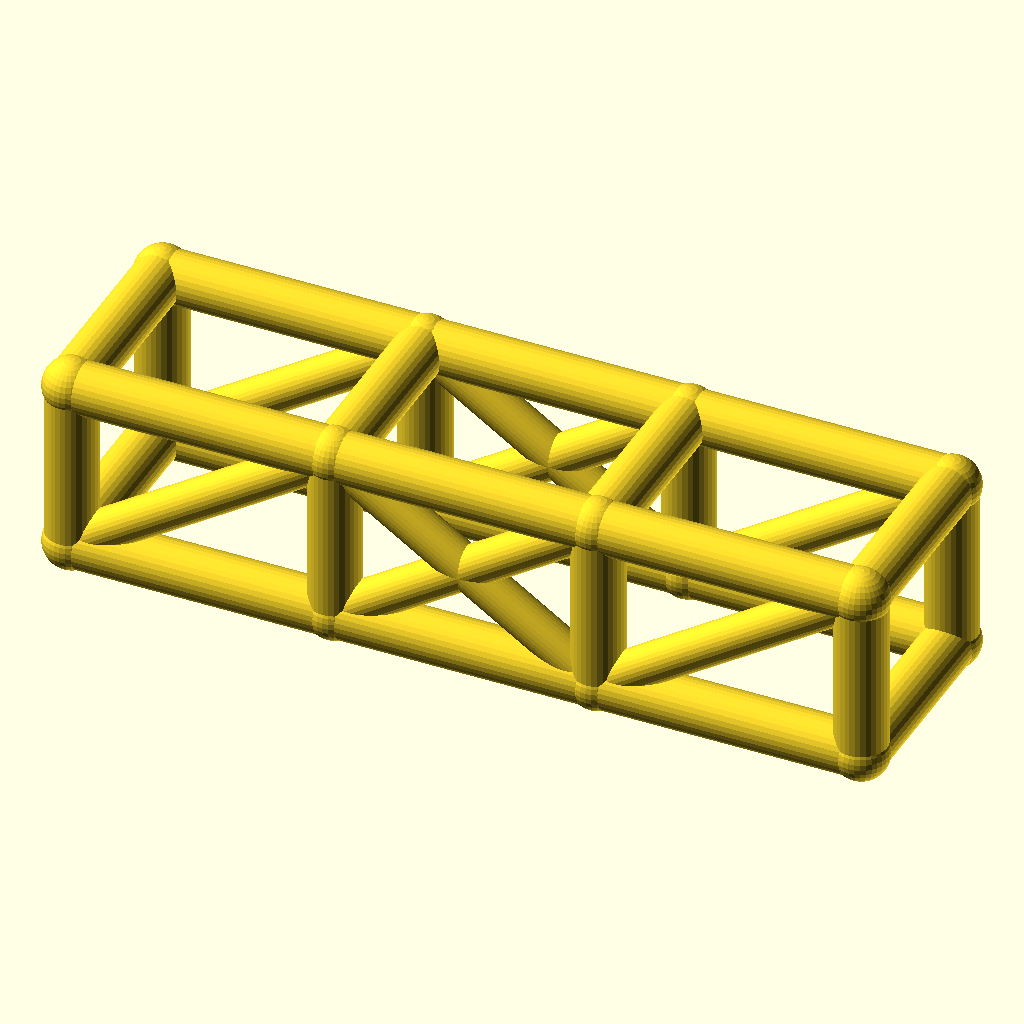
Cell 1 — every parameter at its default value.
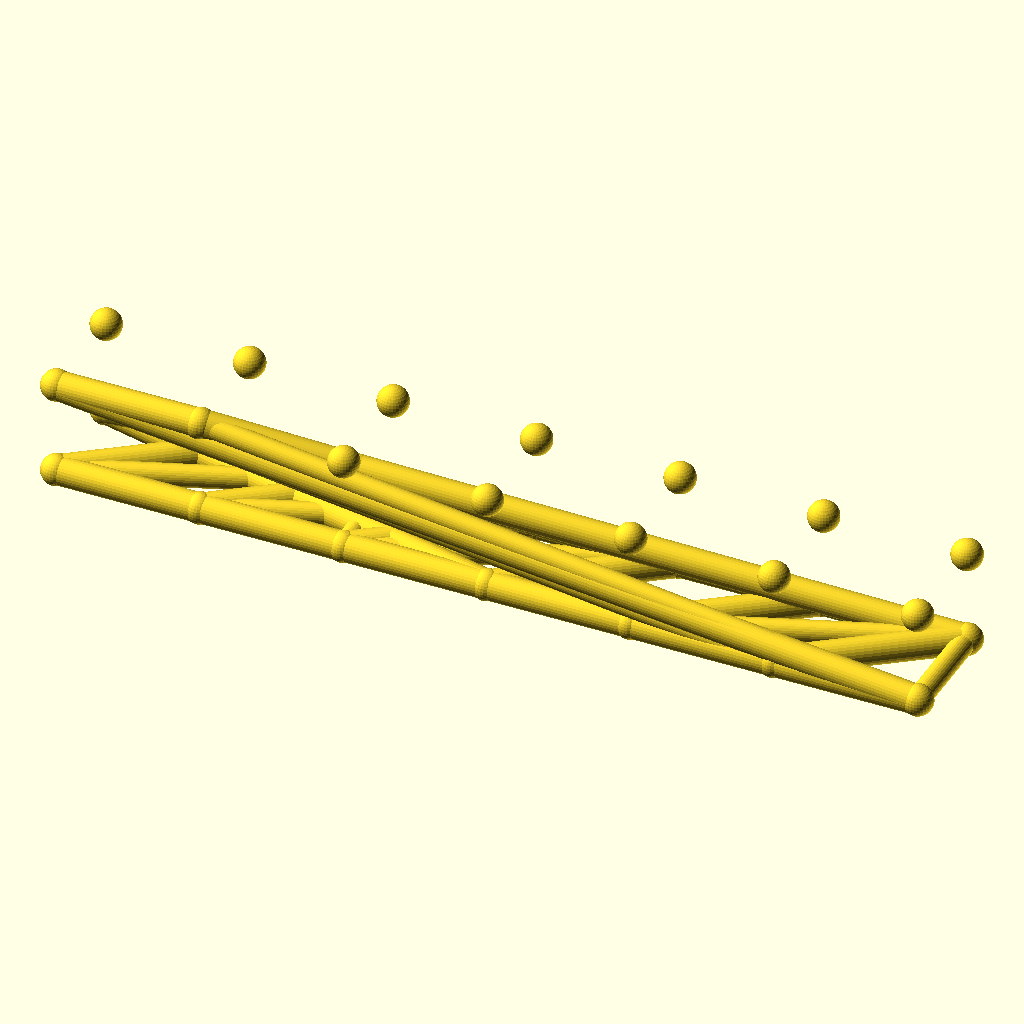
Cell 2: bays = 6 (everything else at default).
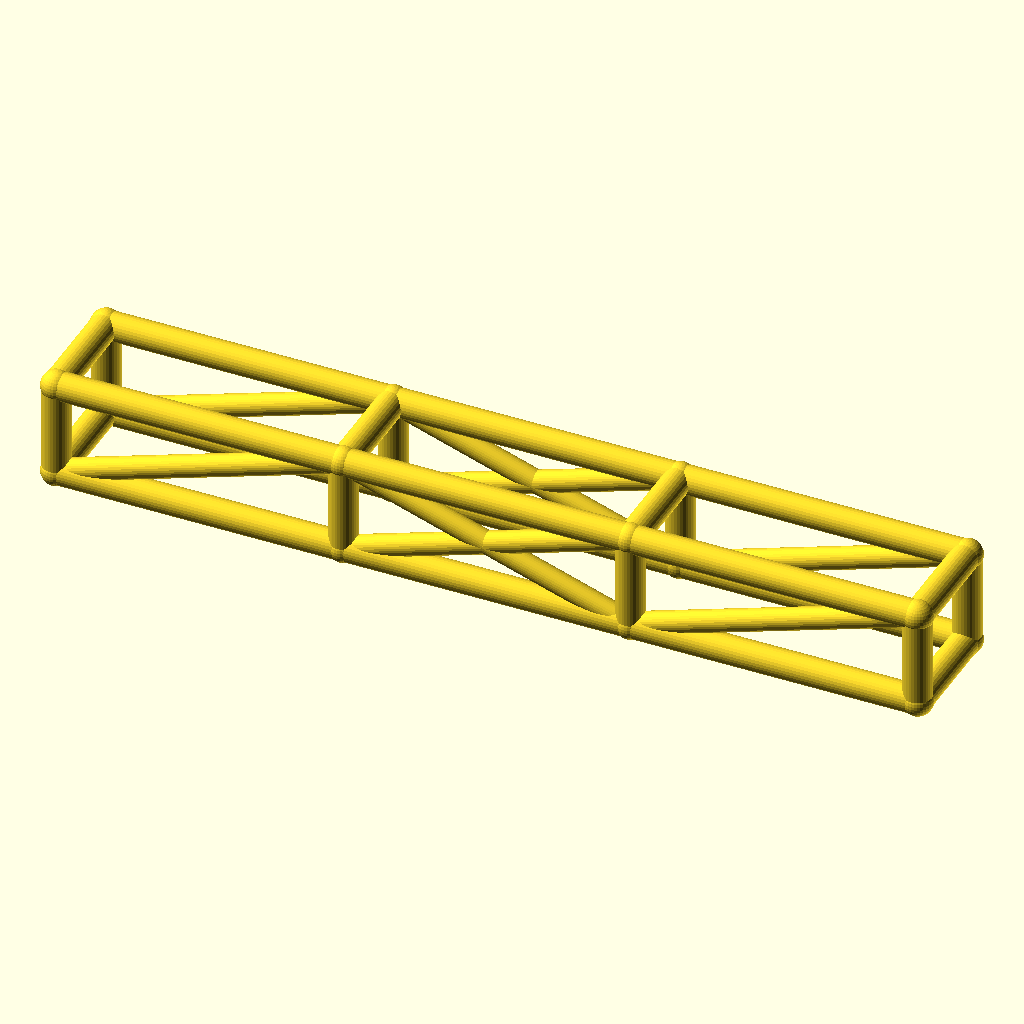
Cell 3: bay_l = 92 (everything else at default).
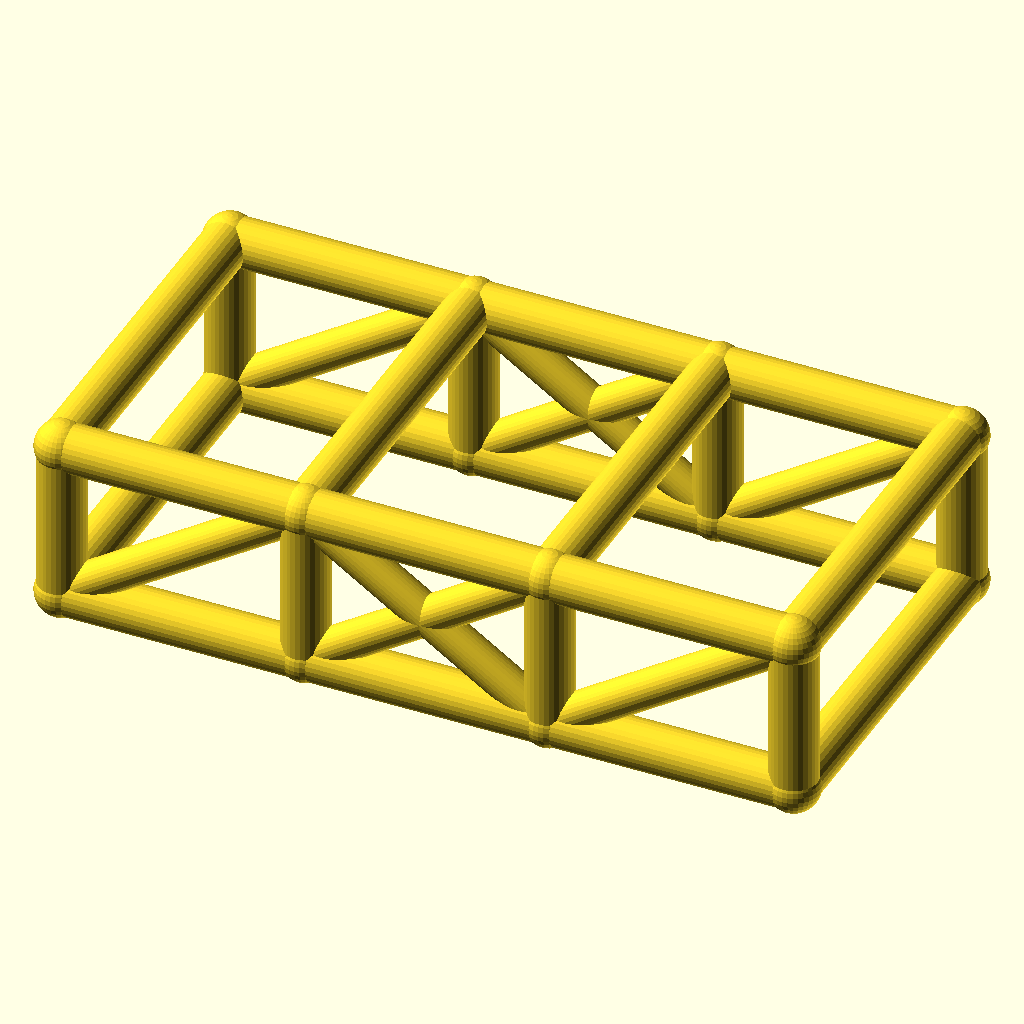
Cell 4: the same model with cage_w = 68.
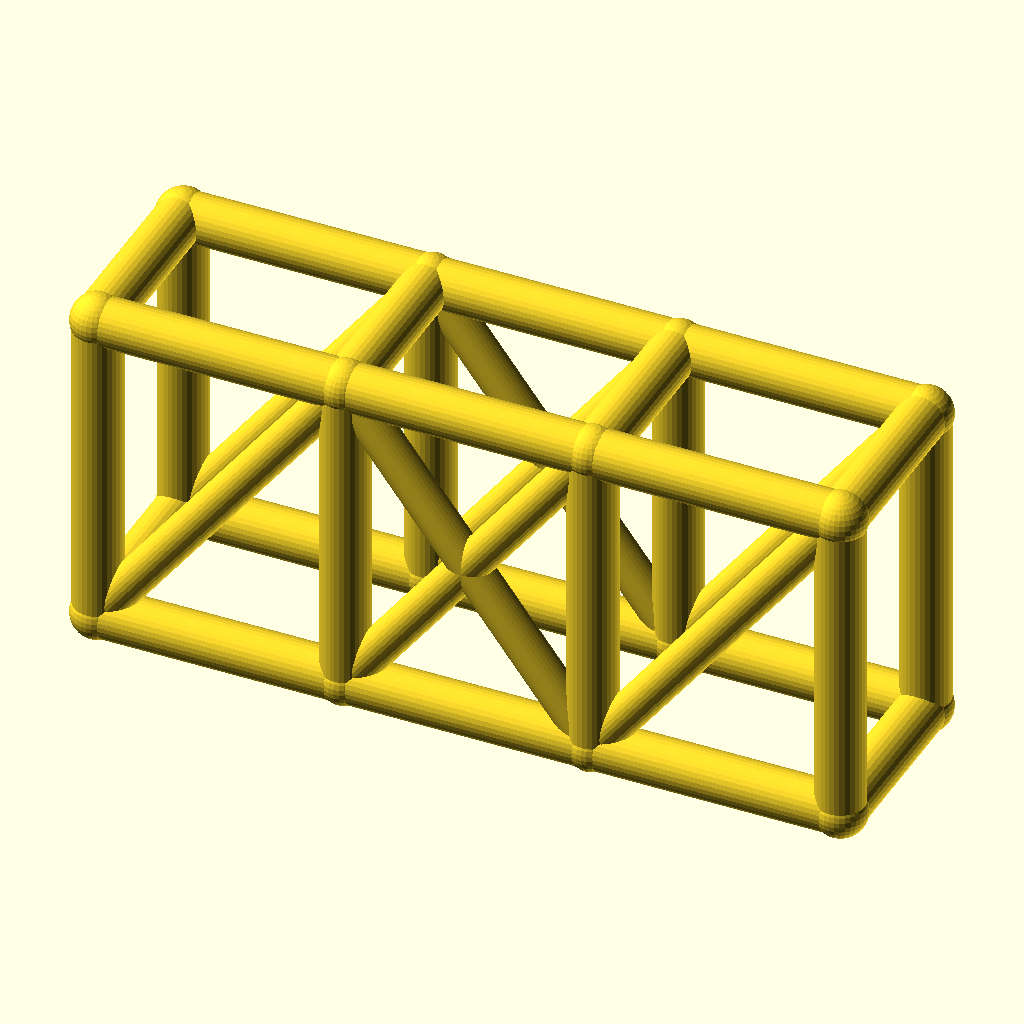
Cell 5 — cage_h set to 60, the other parameters unchanged.
All cells are drawn from the same view direction (rotation 55°, 0°, 25°, orthographic, colour scheme Cornfield), but the view is re-fitted for each cell, so position and scale can differ between cells as well as the parameter.
OpenSCAD source file optional_data/data/wire2/rollcages/scene_0214.scad:
$fn = 32;

// ----------------------------------------------------------------------
// Roll cage: 3 bays x 2 sections, bays 46 mm, 34 x 30 mm section
// ----------------------------------------------------------------------

// --- parameters (mm) ---
bays = 3;                 // number of bays along X
sections = 2;             // levels of the cage
bay_l = 46;               // bay length, X
cage_w = 34;              // cage width, Y
cage_h = 30;              // cage height, Z
rail_r = 4.5;             // rail and hoop radius
diag_r = 3.5;             // diagonal brace radius
joint_r = 4.9;            // joint ball radius

bbox_x = bays * bay_l + 2 * joint_r;  // overall X, joints included
bbox_y = cage_w + 2 * joint_r;  // overall Y, joints included
bbox_z = cage_h + 2 * joint_r;  // overall Z, joints included
rail_d = 2 * rail_r;  // rail stock diameter
diag_d = 2 * diag_r;  // diagonal stock diameter
joint_d = 2 * joint_r;  // joint ball diameter
cage_l = bays * bay_l;  // overall cage length
nodes = [for (lvl = [0, 1], side = [0, 1], st = [0 : bays]) [st * bay_l, side * cage_w, lvl * cage_h]];

module member(a, b, r) {
  /* round stock from joint a to joint b, ends buried in the joint balls */
  d = b - a;
  length = norm(d);
  translate(a) rotate([0, acos(d[2] / length), atan2(d[1], d[0])])
    cylinder(h = length, r = r);
}

module joint(p, r) {
  /* ball at the joint centre, fatter than every member meeting there */
  translate(p) sphere(r = r);
}

/* members - each call is one graph edge */
member(nodes[0], nodes[1], rail_r);
member(nodes[1], nodes[2], rail_r);
member(nodes[2], nodes[3], rail_r);
member(nodes[4], nodes[5], rail_r);
member(nodes[5], nodes[6], rail_r);
member(nodes[6], nodes[7], rail_r);
member(nodes[8], nodes[9], rail_r);
member(nodes[9], nodes[10], rail_r);
member(nodes[10], nodes[11], rail_r);
member(nodes[12], nodes[13], rail_r);
member(nodes[13], nodes[14], rail_r);
member(nodes[14], nodes[15], rail_r);
member(nodes[0], nodes[8], rail_r);
member(nodes[1], nodes[9], rail_r);
member(nodes[2], nodes[10], rail_r);
member(nodes[3], nodes[11], rail_r);
member(nodes[4], nodes[12], rail_r);
member(nodes[5], nodes[13], rail_r);
member(nodes[6], nodes[14], rail_r);
member(nodes[7], nodes[15], rail_r);
member(nodes[8], nodes[12], rail_r);
member(nodes[9], nodes[13], rail_r);
member(nodes[10], nodes[14], rail_r);
member(nodes[11], nodes[15], rail_r);
member(nodes[0], nodes[4], rail_r);
member(nodes[3], nodes[7], rail_r);
member(nodes[0], nodes[9], diag_r);
member(nodes[1], nodes[10], diag_r);
member(nodes[9], nodes[2], diag_r);
member(nodes[2], nodes[11], diag_r);
member(nodes[4], nodes[13], diag_r);
member(nodes[5], nodes[14], diag_r);
member(nodes[13], nodes[6], diag_r);
member(nodes[6], nodes[15], diag_r);

/* joint balls */
for (p = nodes) joint(p, joint_r);
Parameter table extracted from the source (name, type, default, range or options):
bays: number, default 3
sections: number, default 2
bay_l: number, default 46
cage_w: number, default 34
cage_h: number, default 30
rail_r: number, default 4.5
diag_r: number, default 3.5
joint_r: number, default 4.9
